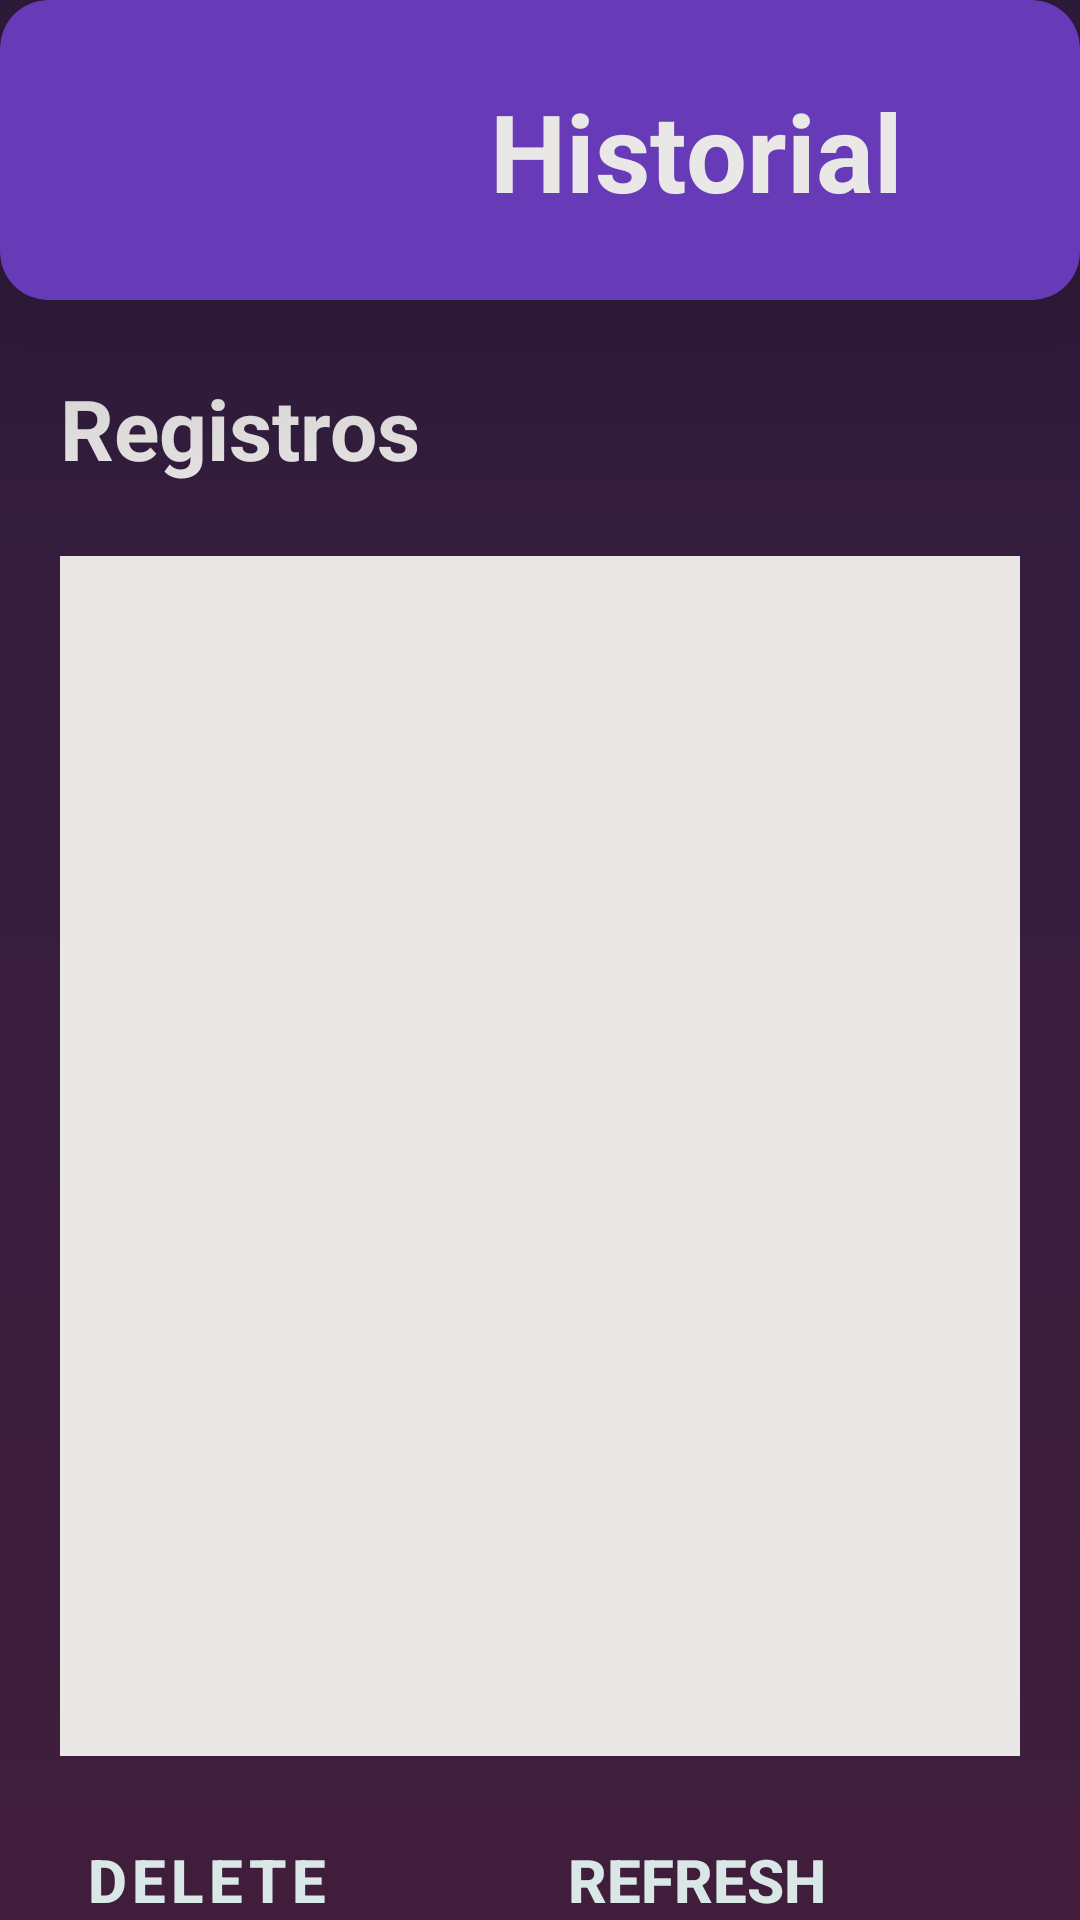

Android layout source for this screen:
<!-- AndroidManifest.xml: application theme Theme.Proyectobase -->
<!-- res/layout/activity_history.xml -->
<?xml version="1.0" encoding="utf-8"?>
<androidx.constraintlayout.widget.ConstraintLayout xmlns:android="http://schemas.android.com/apk/res/android"
    xmlns:app="http://schemas.android.com/apk/res-auto"
    xmlns:tools="http://schemas.android.com/tools"
    android:layout_width="match_parent"
    android:layout_height="match_parent"
    android:background="@drawable/background"
    tools:context=".History_act">
    <androidx.cardview.widget.CardView
        android:id="@+id/cv_history"
        style="@style/HeaderCard"
        app:layout_constraintEnd_toEndOf="parent"
        app:layout_constraintStart_toStartOf="parent"
        app:layout_constraintTop_toTopOf="parent">
        <androidx.constraintlayout.widget.ConstraintLayout
            android:layout_width="match_parent"
            android:layout_height="match_parent">

            <ImageView
                android:id="@+id/iv_history"
                style="@style/HeaderImage"
                app:layout_constraintBottom_toBottomOf="parent"
                app:layout_constraintStart_toStartOf="parent"
                app:layout_constraintTop_toTopOf="parent"
                app:srcCompat="@drawable/cardano"
                android:contentDescription="TODO" />

            <TextView
                android:id="@+id/tv_history"
                android:text="Historial"
                style="@style/HeaderTitle"
                app:layout_constraintBottom_toBottomOf="parent"
                app:layout_constraintEnd_toEndOf="parent"
                app:layout_constraintStart_toEndOf="@+id/iv_history"
                app:layout_constraintTop_toTopOf="parent" />
        </androidx.constraintlayout.widget.ConstraintLayout>

    </androidx.cardview.widget.CardView>


    <TextView
        android:id="@+id/tv_registros"
        android:text="Registros"
        style="@style/ContentHeader"
        android:layout_marginTop="24dp"
        app:layout_constraintStart_toStartOf="parent"
        app:layout_constraintTop_toBottomOf="@+id/cv_history"
        app:layout_constraintEnd_toEndOf="parent"
        />

    <ListView
        android:id="@+id/lv_transacciones"
        android:layout_width="320dp"
        android:layout_height="400dp"
        android:layout_marginTop="24dp"
        android:background="#EAE7E7"
        android:orientation="vertical"
        app:layout_constraintEnd_toEndOf="parent"
        app:layout_constraintHorizontal_bias="0.5"
        app:layout_constraintStart_toStartOf="parent"
        app:layout_constraintTop_toBottomOf="@id/tv_registros"
        tools:ignore="MissingConstraints"></ListView>
    <LinearLayout

        android:layout_width="320dp"
        android:layout_height="wrap_content"
        app:layout_constraintStart_toStartOf="parent"
        app:layout_constraintTop_toBottomOf="@+id/lv_transacciones"
        app:layout_constraintEnd_toEndOf="parent"
        app:layout_constraintBottom_toBottomOf="parent"
        android:layout_marginTop="28dp"
        >
        <Button
            android:id="@+id/btn_delete"
            android:text="Delete"
            android:onClick="Delete"
            android:layout_height="wrap_content"
            android:layout_width="wrap_content"
            android:backgroundTint="@color/wallet_green"
            android:textColor="#DAE7E7"
            android:textSize="20sp"
            android:textStyle="bold"
            android:layout_marginEnd="30dp"

            style="?android:attr/buttonBarButtonStyle" />
        <Button
            android:id="@+id/btn_refreshhistory"
            android:text="Refresh"
            android:layout_height="wrap_content"
            android:layout_width="wrap_content"
            android:textColor="#DAE7E7"
            android:textSize="20sp"
            android:layout_marginStart="30dp"
            android:backgroundTint="@android:color/transparent"
            android:textStyle="bold"
            android:stateListAnimator="@null"
            android:onClick="Show"
                />
    </LinearLayout>



</androidx.constraintlayout.widget.ConstraintLayout>
<!-- resources referenced by this layout -->
<resources>
  <color name="wallet_green">#51bb79</color>
  <!-- drawable background (drawable) -->
  <?xml version="1.0" encoding="utf-8"?>
  <selector xmlns:android="http://schemas.android.com/apk/res/android">
      <item>
          <shape>
              <gradient
                  android:angle="90"
                  android:startColor="#401d3b"
                  android:endColor="#301d3f"
                  android:type="linear"
                  android:centerY="1"
                  />
              <corners
                  android:radius="0dp" />
          </shape>
      </item>
  </selector>
  <style name="ContentHeader">
          <item name="android:layout_width">320dp</item>
          <item name="android:layout_height">wrap_content</item>
          <item name="android:layout_marginTop">44dp</item>
          <item name="android:textStyle">bold</item>
          <item name="android:textColor">#EAE7E7</item>
          <item name="android:textSize">28sp</item>
      </style>
  <style name="HeaderCard">
          <item name="android:layout_height">wrap_content</item>
          <item name="android:layout_width">match_parent</item>
          <item name="cardElevation">50dp</item>
          <item name="cardBackgroundColor">#673AB7</item>
          <item name="cardCornerRadius">16dp</item>
  
      </style>
  <style name="HeaderImage">
          <item name="android:layout_height">100dp</item>
          <item name="android:layout_width">100dp</item>
          <item name="android:layout_marginStart">4dp</item>
      </style>
  <style name="HeaderTitle">
          <item name="android:layout_width">wrap_content</item>
          <item name="android:layout_height">wrap_content</item>
          <item name="android:textColor">#EAE7E7</item>
          <item name="android:textSize">36sp</item>
          <item name="android:textStyle">bold</item>
      </style>
  <style name="Theme.Proyectobase" parent="Theme.MaterialComponents.DayNight.NoActionBar">
          
          <item name="colorPrimary">@color/purple_500</item>
          <item name="colorPrimaryVariant">#301d3f</item>
          <item name="colorOnPrimary">@color/white</item>
          
          <item name="colorSecondary">@color/teal_200</item>
          <item name="colorSecondaryVariant">@color/teal_700</item>
          <item name="colorOnSecondary">@color/black</item>
          
          <item name="android:statusBarColor" tools:targetApi="l">?attr/colorPrimaryVariant</item>
          
      </style>
  <color name="purple_500">#FF6200EE</color>
  <color name="white">#FFFFFFFF</color>
  <color name="teal_200">#FF03DAC5</color>
  <color name="teal_700">#FF018786</color>
  <color name="black">#FF000000</color>
</resources>
